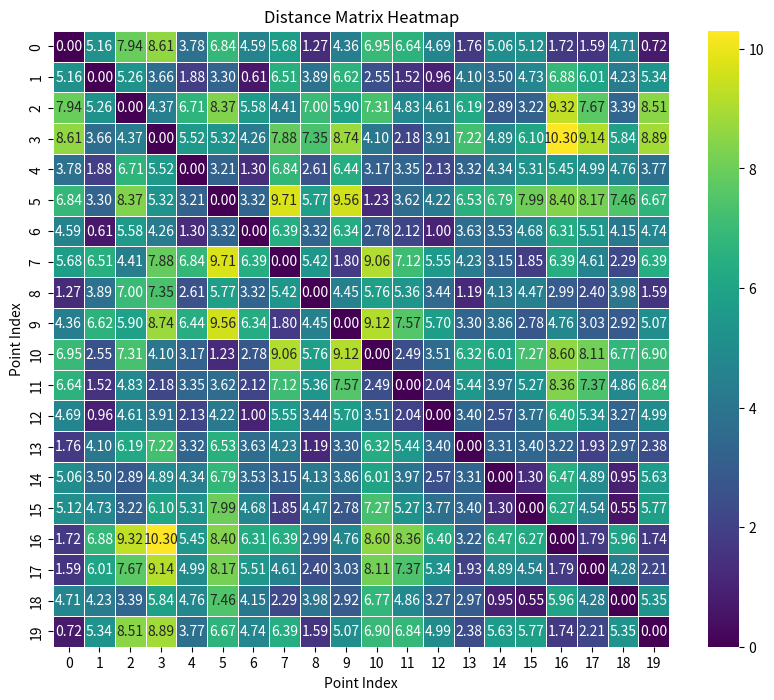

Source code (Python):
"""Module for generating a distance matrix for the Traveling Salesman Problem"""

import numpy as np
import seaborn as sns
import matplotlib.pyplot as plt


class TSPMapGen:
    """
    Class for generating a distance matrix for the Traveling Salesman Problem.

    Attributes:
        space_size (int): Space size (n x n).
        strata_grid_size (int): Strata grid size (m x m).
        decay_factor (float): Decay factor for density values.
        density_increase (int): Factor by which a stratum's density increases when a point is added.
        neighbor_weight (float): Weight of neighbors' density in the selectability quotient.
        strata_density (numpy.ndarray): Density matrix.
        rng (numpy.random.Generator): Random number generator.
    """

    def __init__(
        self,
        space_size=10,
        strata_grid_size=5,
        decay_factor=0.95,
        density_increase=2,
        neighbor_weight=0.5,
    ):
        self.space_size = space_size
        self.strata_grid_size = strata_grid_size
        self.decay_factor = decay_factor
        self.density_increase = density_increase
        self.neighbor_weight = neighbor_weight
        self.strata_density = np.ones((strata_grid_size, strata_grid_size))
        self.rng = np.random.default_rng(12345)

    def calculate_average_neighbor_density(self, i, j) -> np.float64:
        """
        Calculates the average density of neighbors for a given stratum.

        Args:
            i (int): The row index of the stratum.
            j (int): The column index of the stratum.

        Returns:
            np.float64: The average density of neighbors.
        """
        neighbors = []
        directions = [-1, 0, 1]

        for di in directions:
            for dj in directions:
                if (
                    0 <= i + di < self.strata_grid_size
                    and 0 <= j + dj < self.strata_grid_size
                ):
                    neighbors.append(self.strata_density[i + di, j + dj])
        return np.mean(neighbors)

    def calculate_selectability(self):
        """
        Calculates the selectability quotient for each stratum based on its own density,
        the average density of its neighbors, and applies a decay rate.

        Returns:
            numpy.ndarray: A 2D array representing the selectability quotient for each stratum.
        """
        strata_size = self.strata_grid_size

        selectability = np.zeros((strata_size, strata_size))
        for i in range(strata_size):
            for j in range(strata_size):
                average_neighbor_density = self.calculate_average_neighbor_density(i, j)
                selectability[i, j] = 1 / (
                    self.strata_density[i, j]
                    + self.neighbor_weight * average_neighbor_density
                )
        return selectability

    def place_point(self):
        """
        Places a point in the space by selecting a stratum based on the selectability quotient,
        then updates the density of the selected stratum and applies decay to all.
        Returns the coordinates of the placed point.
        """
        selectability = self.calculate_selectability()
        probabilities = selectability.flatten() / np.sum(selectability)
        chosen_stratum = self.rng.choice(
            np.arange(self.strata_grid_size * self.strata_grid_size), p=probabilities
        )
        chosen_i, chosen_j = divmod(chosen_stratum, self.strata_grid_size)
        point_x = chosen_i * (
            self.space_size / self.strata_grid_size
        ) + self.rng.uniform(0, self.space_size / self.strata_grid_size)
        point_y = chosen_j * (
            self.space_size / self.strata_grid_size
        ) + self.rng.uniform(0, self.space_size / self.strata_grid_size)
        self.strata_density[chosen_i, chosen_j] *= self.density_increase
        self.strata_density = np.maximum(1, self.strata_density * self.decay_factor)
        return (point_x, point_y)

    def calculate_distance_matrix(self, points):
        """
        Calculates a distance matrix for a list of points.

        Args:
            points (list): A list of points.

        Returns:
            numpy.ndarray: A 2D array representing the distance matrix.
        """
        x_coords = np.array([p[0] for p in points])
        y_coords = np.array([p[1] for p in points])
        x_diff = x_coords[:, np.newaxis] - x_coords
        y_diff = y_coords[:, np.newaxis] - y_coords
        distance_matrix = np.sqrt(x_diff**2 + y_diff**2)
        return distance_matrix


def visualize_distance_matrix(distance_matrix):
    """
    Visualizes a distance matrix using a heatmap.

    Args:
        distance_matrix (numpy.ndarray): A 2D numpy array containing the distances between points.
    """
    plt.figure(figsize=(10, 8))
    sns.heatmap(
        distance_matrix,
        annot=True,
        fmt=".2f",
        cmap="viridis",
        square=True,
        linewidths=0.5,
    )
    plt.title("Distance Matrix Heatmap")
    plt.xlabel("Point Index")
    plt.ylabel("Point Index")
    plt.show()


def generate_distance_matrix(size=10):
    """
    Generates a distance matrix for a given number of points.

    Args:
        size (int): The number of points to generate.

    Returns:
        numpy.ndarray: A 2D array representing the distance matrix.
    """
    tps_map_gen = TSPMapGen()
    points = []
    for _ in range(size):
        point = tps_map_gen.place_point()
        points.append(point)

    return tps_map_gen.calculate_distance_matrix(points)


if __name__ == "__main__":
    dmatrix = generate_distance_matrix(20)
    print(dmatrix)

    visualize_distance_matrix(dmatrix)


def test_triangle_inequality(distance_matrix):
    """
    Tests the triangle inequality for three random points in the distance matrix.

    Args:
        distance_matrix (numpy.ndarray): A 2D numpy array containing the distances between points.

    Returns:
        bool: True if the triangle inequality holds for the three points, False otherwise.
    """
    size = distance_matrix.shape[0]
    rng = np.random.default_rng()
    points = rng.choice(size, 3, replace=False)
    a, b, c = points
    return (
        distance_matrix[a, b] + distance_matrix[b, c] >= distance_matrix[a, c]
        and distance_matrix[a, c] + distance_matrix[c, b] >= distance_matrix[a, b]
        and distance_matrix[b, a] + distance_matrix[a, c] >= distance_matrix[b, c]
    )
